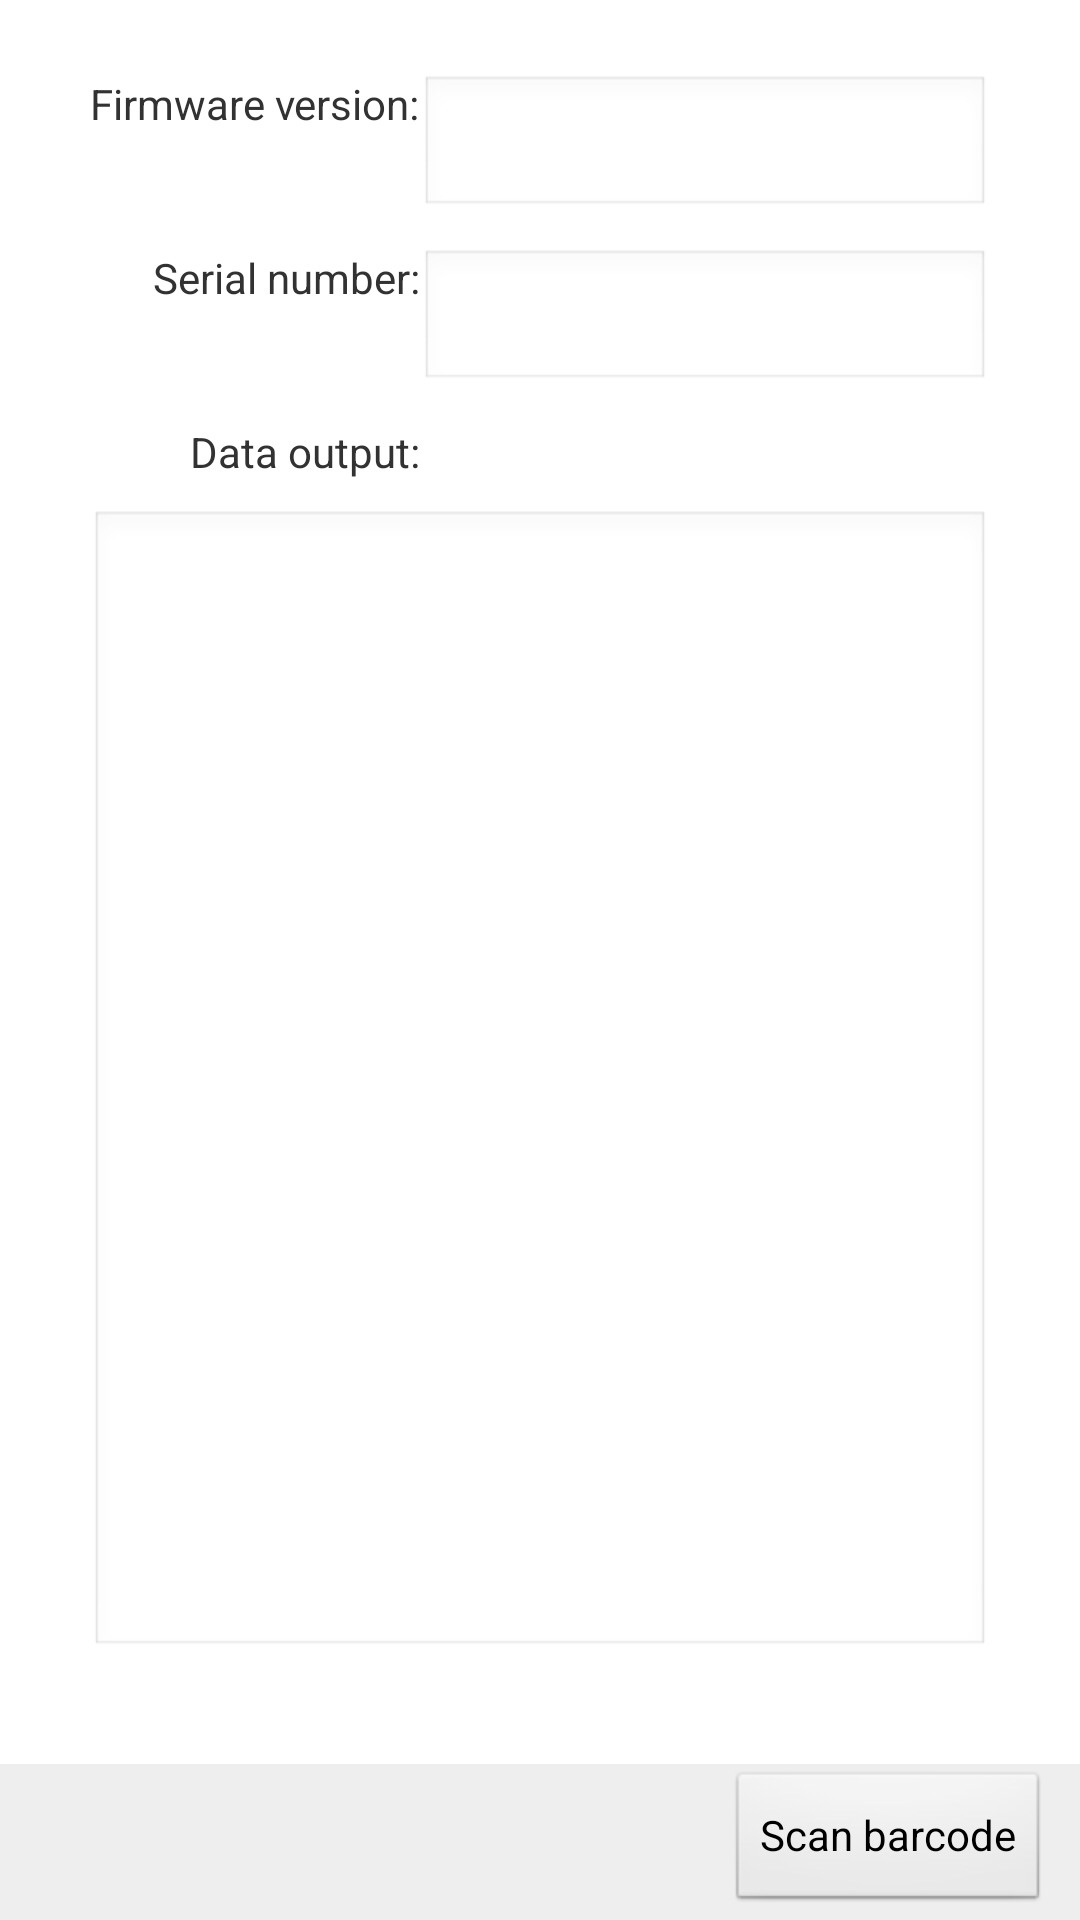

Reconstruct the res/layout file that produces this screen, plus the resources it refers to.
<!-- AndroidManifest.xml: application theme AppTheme -->
<!-- res/layout/activity_qrc.xml -->
<?xml version="1.0" encoding="utf-8"?>
<LinearLayout xmlns:android="http://schemas.android.com/apk/res/android"
    android:layout_width="fill_parent"
    android:layout_height="fill_parent"
    android:background="@color/activity_background"
    android:orientation="vertical" >

    <TableLayout
        android:layout_width="fill_parent"
        android:layout_height="0dp"
        android:layout_weight="1"
        android:paddingBottom="25dp"
        android:paddingLeft="30dp"
        android:paddingRight="30dp"
        android:paddingTop="25dp"
        android:stretchColumns="1" >

        <TableRow
            android:layout_width="wrap_content"
            android:layout_height="wrap_content"
            android:paddingBottom="10dp" >

            <TextView
                android:layout_width="wrap_content"
                android:layout_height="wrap_content"
                android:layout_gravity="right"
                android:text="@string/firmware_version" />

            <EditText
                android:id="@+id/et_version"
                android:layout_width="wrap_content"
                android:layout_height="wrap_content"
                android:enabled="false" />
        </TableRow>

        <TableRow
            android:layout_width="wrap_content"
            android:layout_height="wrap_content"
            android:paddingBottom="10dp" >

            <TextView
                android:layout_width="wrap_content"
                android:layout_height="wrap_content"
                android:layout_gravity="right"
                android:text="@string/serial_number" />

            <EditText
                android:id="@+id/et_SN"
                android:layout_width="wrap_content"
                android:layout_height="wrap_content"
                android:enabled="false" />
        </TableRow>

        <TableRow
            android:layout_width="wrap_content"
            android:layout_height="wrap_content"
            android:paddingBottom="10dp" >

            <TextView
                android:layout_width="wrap_content"
                android:layout_height="wrap_content"
                android:layout_gravity="right"
                android:text="@string/data_output" />
        </TableRow>

        <TableRow
            android:layout_width="wrap_content"
            android:layout_height="wrap_content"
            android:layout_weight="1"
            android:paddingBottom="10dp" >

            <EditText
                android:id="@+id/et_scaninfo"
                android:layout_width="fill_parent"
                android:layout_height="fill_parent"
                android:layout_span="2"
                android:enabled="false"
                android:gravity="top" />
        </TableRow>
    </TableLayout>

    <LinearLayout
        android:layout_width="fill_parent"
        android:layout_height="52dp"
        android:background="#FFEEEEEE"
        android:gravity="center_vertical|right"
        android:orientation="horizontal"
        android:paddingRight="5dp" >

        <Button
            android:id="@+id/bt_scan"
            android:layout_width="wrap_content"
            android:layout_height="wrap_content"
            android:layout_marginLeft="5dp"
            android:layout_marginRight="5dp"
            android:onClick="onClick"
            android:text="@string/scan_barcode" />
    </LinearLayout>

</LinearLayout>
<!-- resources referenced by this layout -->
<resources>
  <color name="activity_background">#FFFFFF</color>
  <string name="data_output">Data output:</string>
  <string name="firmware_version">Firmware version:</string>
  <string name="scan_barcode">Scan barcode</string>
  <string name="serial_number">Serial number:</string>
  <style name="AppTheme" parent="AppBaseTheme">
          
      </style>
  <style name="AppBaseTheme" parent="android:Theme.Light">
          
  
      </style>
</resources>
